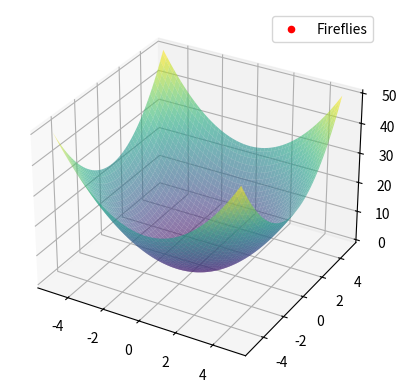
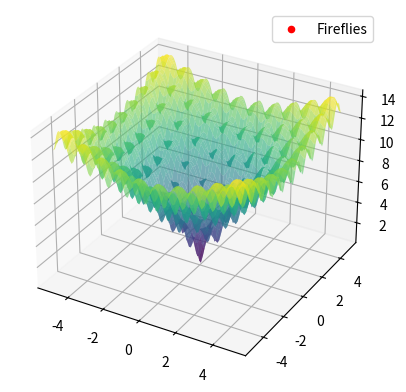
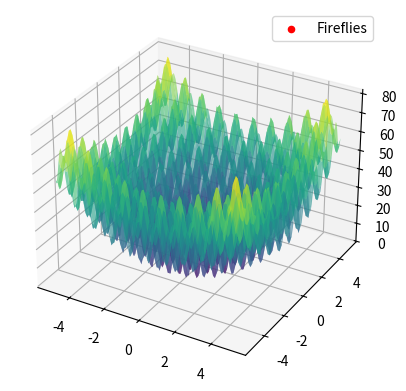
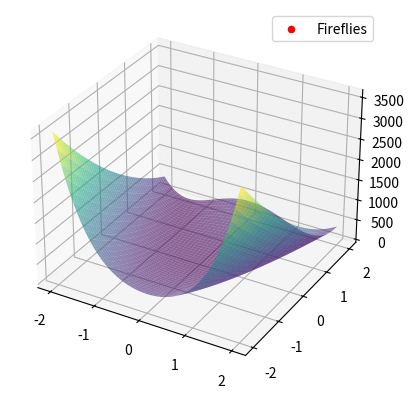
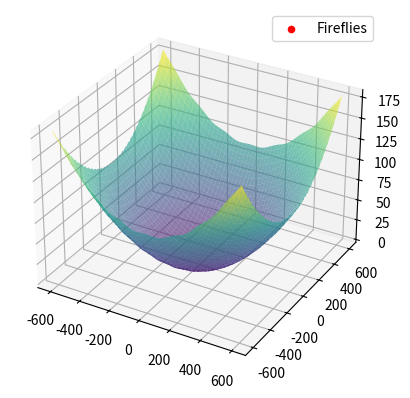
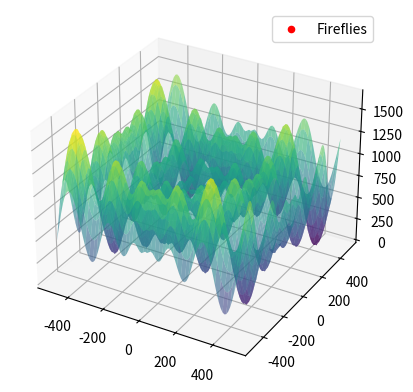
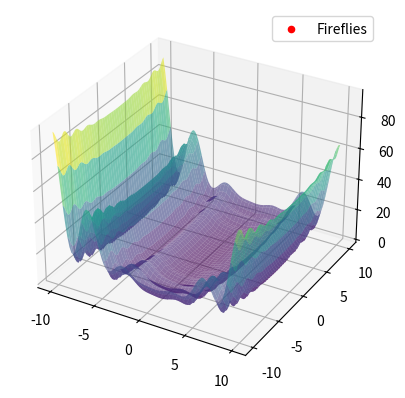
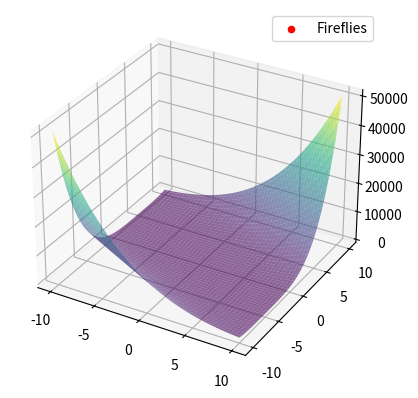

Source code (Python) for these figures, in order:
import numpy as np
import matplotlib.pyplot as plt
from mpl_toolkits.mplot3d import Axes3D
from matplotlib.animation import FuncAnimation

# Třída s testovacími funkcemi
class Solution:
    def __init__(self, dimension, lower_bound, upper_bound):
        self.dimension = dimension  # Počet rozměrů
        self.lB = lower_bound  # Dolní mez
        self.uB = upper_bound  # Horní mez
        self.parameters = np.random.uniform(self.lB, self.uB, self.dimension)  # Náhodná inicializace parametrů
        self.f = np.inf  # Inicializace hodnoty objektivní funkce jako nekonečna
    
    # Sphere funkce
    def sphere(self, x):
        return np.sum(x ** 2)
    
    # Ackley funkce
    def ackley(self, x):
        return -20 * np.exp(-0.2 * np.sqrt(np.mean(x ** 2))) - np.exp(np.mean(np.cos(2 * np.pi * x))) + 20 + np.e
    
    # Rastrigin funkce
    def rastrigin(self, x):
        return 10 * len(x) + np.sum(x ** 2 - 10 * np.cos(2 * np.pi * x))
    
    # Rosenbrock funkce
    def rosenbrock(self, x):
        return np.sum(100 * (x[1:] - x[:-1] ** 2) ** 2 + (x[:-1] - 1) ** 2)
    
    # Griewank funkce
    def griewank(self, x):
        sum_part = np.sum(x ** 2 / 4000)
        prod_part = np.prod(np.cos(x / np.sqrt(np.arange(1, len(x) + 1))))
        return sum_part - prod_part + 1
    
    # Schwefel funkce
    def schwefel(self, x):
        return 418.9829 * len(x) - np.sum(x * np.sin(np.sqrt(np.abs(x))))
    
    # Lévy funkce
    def levy(self, x):
        w = 1 + (x - 1) / 4
        term1 = np.sin(np.pi * w[0]) ** 2
        term2 = np.sum((w[:-1] - 1) ** 2 * (1 + 10 * np.sin(np.pi * w[:-1] + 1) ** 2))
        term3 = (w[-1] - 1) ** 2 * (1 + np.sin(2 * np.pi * w[-1]) ** 2)
        return term1 + term2 + term3
    
    # Zakharov funkce
    def zakharov(self, x):
        sum1 = np.sum(x ** 2)
        sum2 = np.sum(0.5 * np.arange(1, len(x) + 1) * x)
        return sum1 + sum2 ** 2 + sum2 ** 4

# Firefly Algoritmus
class FireflyAlgorithm:
    def __init__(self, func, dimension, lower_bound, upper_bound, population_size=50, iterations=100, alpha=0.5, beta=1.0, gamma=1.0):
        self.func = func
        self.dimension = dimension
        self.lower_bound = lower_bound
        self.upper_bound = upper_bound
        self.population_size = population_size
        self.iterations = iterations
        self.alpha = alpha  # Náhodná složka
        self.beta = beta  # Přitažlivost
        self.gamma = gamma  # Tlumení přitažlivosti

    def search(self):
        fireflies = np.random.uniform(self.lower_bound, self.upper_bound, (self.population_size, self.dimension))
        fitness = np.array([self.func(firefly) for firefly in fireflies])
        history = []

        for _ in range(self.iterations):
            for i in range(self.population_size):
                for j in range(self.population_size):
                    if fitness[j] < fitness[i]:  # Pohyb směrem k lepší světlušce
                        r = np.linalg.norm(fireflies[i] - fireflies[j])
                        beta_effective = self.beta * np.exp(-self.gamma * r ** 2)
                        fireflies[i] += beta_effective * (fireflies[j] - fireflies[i]) + self.alpha * np.random.uniform(-1, 1, self.dimension)
                        fireflies[i] = np.clip(fireflies[i], self.lower_bound, self.upper_bound)
                        fitness[i] = self.func(fireflies[i])

            history.append(fireflies.copy())

        best_index = np.argmin(fitness)
        best_solution = fireflies[best_index]
        best_fitness = fitness[best_index]
        return best_solution, best_fitness, np.array(history)

# Vizualizace animace
def animate(func, lower_bound, upper_bound, history):
    fig = plt.figure()
    ax = fig.add_subplot(111, projection='3d')

    # Povrch funkce
    X = np.linspace(lower_bound, upper_bound, 100)
    Y = np.linspace(lower_bound, upper_bound, 100)
    X, Y = np.meshgrid(X, Y)
    Z = np.array([func(np.array([x, y])) for x, y in zip(X.flatten(), Y.flatten())])
    Z = Z.reshape(X.shape)
    ax.plot_surface(X, Y, Z, cmap='viridis', alpha=0.6)

    scatter = ax.scatter([], [], [], color='red', label='Fireflies')

    def update(frame):
        positions = history[frame]
        Z_positions = np.array([func(pos) for pos in positions])
        scatter._offsets3d = (positions[:, 0], positions[:, 1], Z_positions)
        ax.set_title(f"Firefly Algorithm - Iteration {frame + 1}")

    ani = FuncAnimation(fig, update, frames=len(history), interval=200, repeat=False)
    plt.legend()
    plt.show()

# Parametry
function_bounds = {
    'Sphere': (-5, 5),
    'Ackley': (-5, 5),
    'Rastrigin': (-5.12, 5.12),
    'Rosenbrock': (-2, 2),
    'Griewank': (-600, 600),
    'Schwefel': (-500, 500),
    'Levy': (-10, 10),
    'Zakharov': (-10, 10)
}

dimension = 2
iterations = 50

# Spuštění a vizualizace
for label, (lower_bound, upper_bound) in function_bounds.items():
    solution = Solution(dimension, lower_bound, upper_bound)
    func = getattr(solution, label.lower())
    
    firefly = FireflyAlgorithm(func, dimension=dimension, lower_bound=lower_bound, upper_bound=upper_bound, iterations=iterations, population_size=20)
    best_solution, best_fitness, history_fa = firefly.search()
    
    print(f"{label}: Best solution: {best_solution}, Fitness: {best_fitness}")
    
    animate(func, lower_bound, upper_bound, history_fa)
